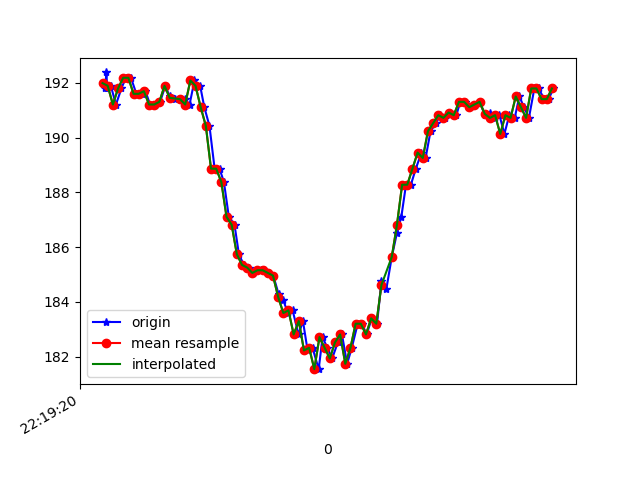

The file beside this chart, header and first rows:
1617747560690, 443197364755629, 191.79688, -247.36328, -71.484375
1617747560695, 443197383953529, 192.4, -247.6, -71.78
1617747560698, 443197403456642, 191.8, -247.4, -72.07
1617747560712, 443197422349329, 191.9, -247.2, -71.19
1617747560732, 443197441394623, 191.2, -247.9, -70.8
1617747560753, 443197460409395, 191.8, -247.9, -71.19
1617747560770, 443197479485210, 192.2, -247.8, -71.19
1617747560790, 443197498499982, 192.2, -247.9, -71.48
1617747560811, 443197517850489, 191.6, -247.8, -70.9
1617747560833, 443197536773697, 191.6, -247.8, -70.9
1617747560846, 443197555941076, 191.7, -247.2, -71.19
1617747560864, 443197575016891, 191.2, -247.8, -70.41
1617747560883, 443197594001142, 191.2, -247.7, -70.8
1617747560903, 443197613015914, 191.3, -247.4, -70.7
1617747560923, 443197632122250, 191.9, -247.2, -69.82
1617747560940, 443197651228587, 191.5, -247.7, -70.8
1617747560959, 443197670212838, 191.4, -247.5, -70.51
1617747560981, 443197689227610, 191.4, -247.9, -70.41
1617747560998, 443197708272904, 191.4, -248.1, -70.9
1617747561017, 443197727440282, 191.2, -248.1, -71.19
1617747561036, 443197746424533, 192.1, -248.9, -71.48
1617747561058, 443197765530870, 191.9, -247.4, -70.7
1617747561074, 443197784606685, 191.1, -245.1, -70.02
1617747561094, 443197803651978, 190.4, -241.8, -68.26
1617747561114, 443197822666751, 188.9, -237.3, -64.45
1617747561133, 443197841742565, 188.9, -232.6, -60.35
1617747561150, 443197860787859, 188.4, -227.8, -55.57
1617747561169, 443197879863674, 187.1, -223.9, -50.0
1617747561191, 443197898939489, 186.8, -220.9, -43.65
1617747561208, 443197918015304, 185.7, -218.5, -38.38
1617747561227, 443197937060597, 185.4, -217.7, -33.2
1617747561246, 443197956105891, 185.3, -217.4, -28.22
1617747561264, 443197975120663, 185.1, -216, -24.41
1617747561294, 443197994165957, 185.2, -216.8, -20.31
1617747561304, 443198013363857, 185.2, -217, -17.58
1617747561322, 443198032439672, 185.1, -218, -16.5
1617747561341, 443198051423923, 185, -217.9, -15.04
1617747561362, 443198070469217, 184.3, -217.8, -16.02
1617747561379, 443198089422946, 184.1, -218.2, -17.09
1617747561398, 443198108407197, 183.6, -218.1, -17.48
1617747561416, 443198127391448, 183.7, -218.6, -18.95
1617747561439, 443198146436742, 182.8, -218.7, -19.04
1617747561456, 443198165512557, 183.3, -218.4, -20.02
1617747561474, 443198184618893, 182.2, -218.7, -21
1617747561493, 443198203603144, 182.3, -218.6, -22.75
1617747561517, 443198222617916, 181.5, -218.5, -25.29
1617747561532, 443198241724253, 182.7, -218.3, -27.73
1617747561550, 443198260769546, 182.3, -218.8, -29.69
1617747561569, 443198279845361, 181.9, -219.1, -32.23
1617747561591, 443198298860134, 182.5, -219.5, -36.04
1617747561607, 443198317905427, 182.8, -219.9, -39.06
1617747561627, 443198336950721, 181.7, -221.3, -41.99
1617747561645, 443198355965493, 182.3, -223.6, -46.39
1617747561668, 443198375102351, 183.2, -226.2, -50.49
1617747561684, 443198394147644, 183.2, -229.5, -56.25
1617747561703, 443198413192938, 182.8, -233.6, -59.77
1617747561722, 443198432268753, 183.4, -238.1, -63.57
1617747561743, 443198451253004, 183.2, -242.8, -66.99
1617747561760, 443198470450904, 184.8, -247.4, -70.12
1617747561779, 443198489465676, 184.5, -250.2, -70.8
1617747561800, 443198508541491, 185.6, -252.4, -71.78
... 33 more rows
